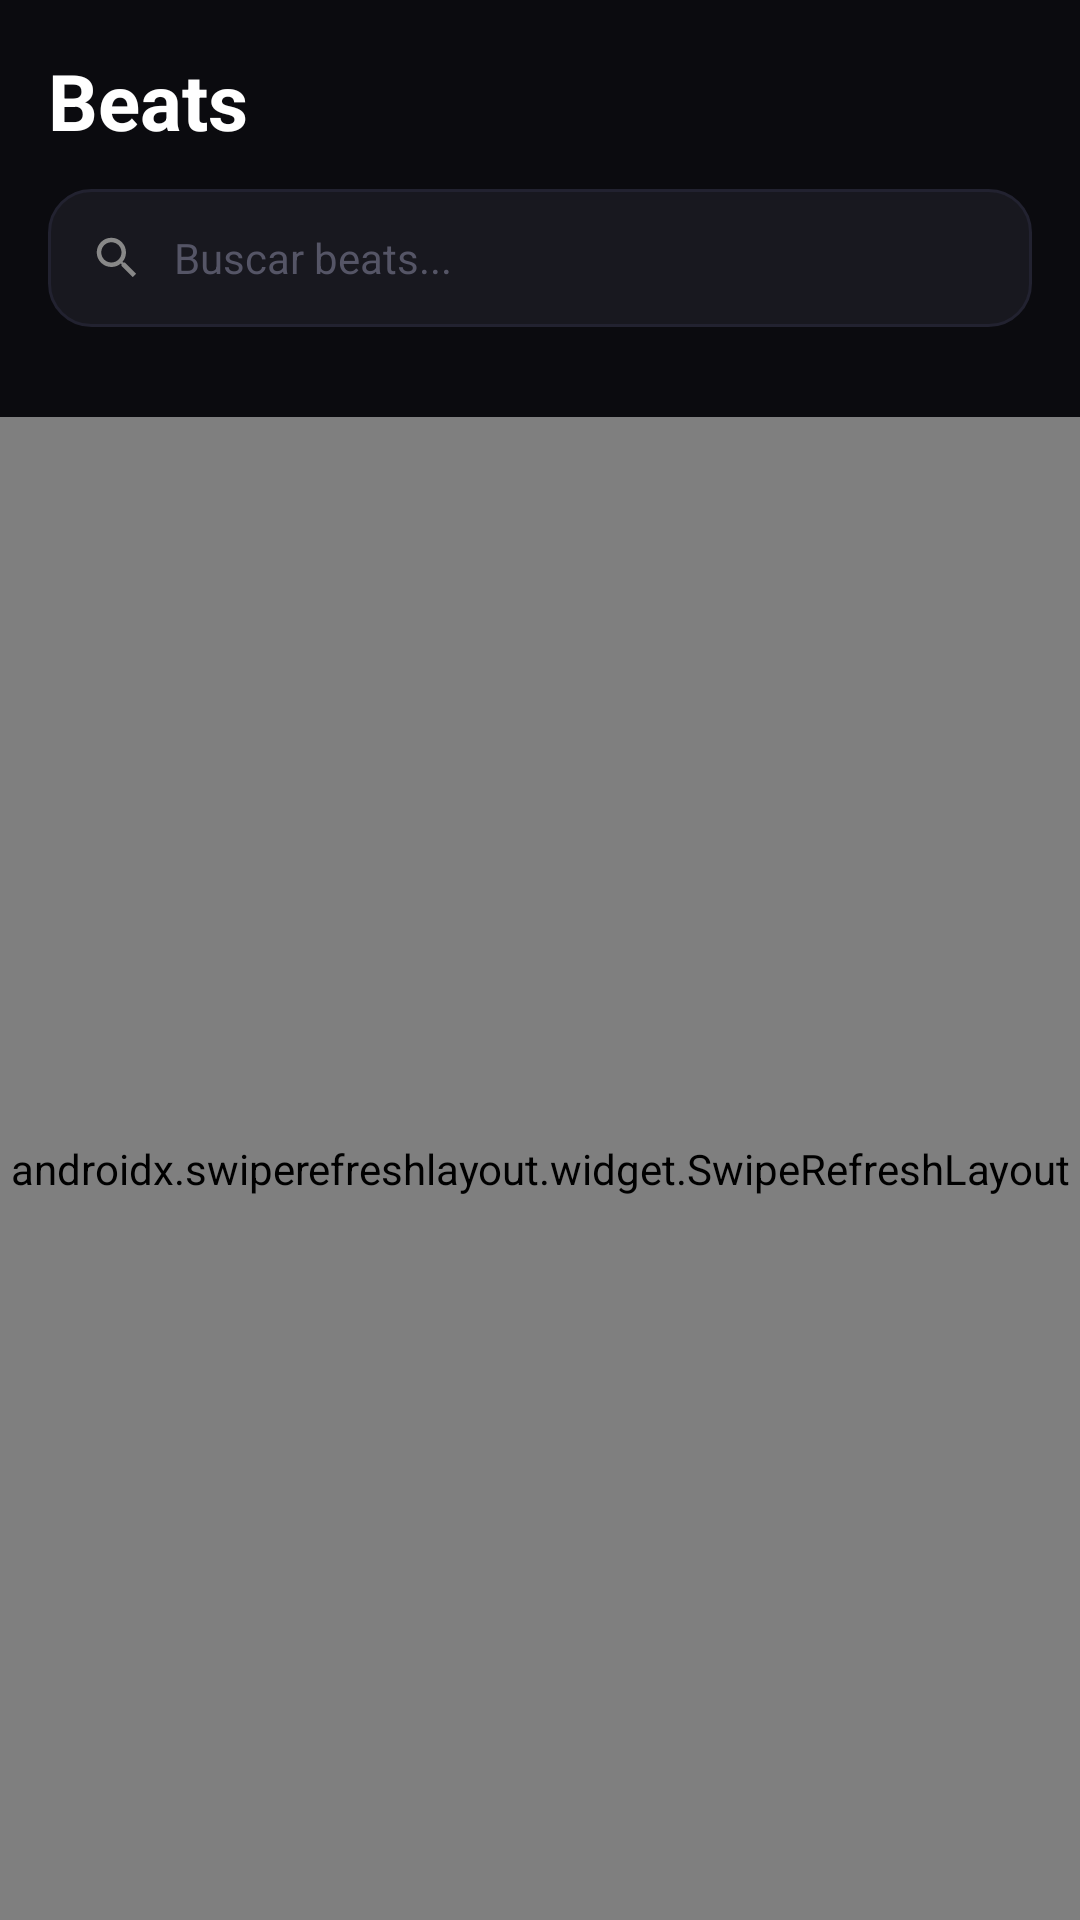

The Android layout XML behind this screen, and the referenced resources:
<!-- AndroidManifest.xml: application theme Theme.LETMCSound -->
<!-- res/layout/fragment_beats.xml -->
<?xml version="1.0" encoding="utf-8"?>
<LinearLayout xmlns:android="http://schemas.android.com/apk/res/android"
    android:layout_width="match_parent"
    android:layout_height="match_parent"
    android:orientation="vertical"
    android:background="@color/bg_main">

    
    <LinearLayout
        android:layout_width="match_parent"
        android:layout_height="wrap_content"
        android:orientation="vertical"
        android:padding="16dp"
        android:paddingBottom="0dp">

        <TextView
            android:layout_width="wrap_content"
            android:layout_height="wrap_content"
            android:text="Beats"
            android:textColor="@color/text_primary"
            android:textSize="26sp"
            android:textStyle="bold"
            android:layout_marginBottom="12dp"/>

        
        <LinearLayout
            android:layout_width="match_parent"
            android:layout_height="46dp"
            android:orientation="horizontal"
            android:background="@drawable/bg_input"
            android:gravity="center_vertical"
            android:paddingStart="14dp"
            android:paddingEnd="14dp"
            android:layout_marginBottom="14dp">

            <ImageView
                android:layout_width="18dp"
                android:layout_height="18dp"
                android:src="@drawable/ic_search"
                android:layout_marginEnd="10dp"/>

            <EditText
                android:id="@+id/et_search"
                android:layout_width="0dp"
                android:layout_height="wrap_content"
                android:layout_weight="1"
                android:background="@android:color/transparent"
                android:hint="Buscar beats..."
                android:textColorHint="@color/text_hint"
                android:textColor="@color/text_primary"
                android:textSize="14sp"
                android:inputType="text"
                android:singleLine="true"/>
        </LinearLayout>
    </LinearLayout>

    <androidx.swiperefreshlayout.widget.SwipeRefreshLayout
        android:id="@+id/swipe_refresh"
        android:layout_width="match_parent"
        android:layout_height="0dp"
        android:layout_weight="1">

        <androidx.recyclerview.widget.RecyclerView
            android:id="@+id/recycler_beats"
            android:layout_width="match_parent"
            android:layout_height="match_parent"
            android:paddingTop="10dp"
            android:paddingBottom="80dp"
            android:clipToPadding="false"/>
    </androidx.swiperefreshlayout.widget.SwipeRefreshLayout>
</LinearLayout>
<!-- resources referenced by this layout -->
<resources>
  <color name="bg_main">#0b0b0f</color>
  <color name="text_hint">#555566</color>
  <color name="text_primary">#ffffff</color>
  <!-- drawable bg_input (drawable) -->
  <?xml version="1.0" encoding="utf-8"?>
  <shape xmlns:android="http://schemas.android.com/apk/res/android" android:shape="rectangle">
      <solid android:color="#18181f"/>
      <stroke android:width="1dp" android:color="#222230"/>
      <corners android:radius="14dp"/>
  </shape>
  <!-- drawable ic_search (drawable) -->
  <vector xmlns:android="http://schemas.android.com/apk/res/android"
      android:width="24dp" android:height="24dp"
      android:viewportWidth="24" android:viewportHeight="24">
      <path android:fillColor="#888888"
          android:pathData="M15.5,14h-0.79l-0.28,-0.27C15.41,12.59 16,11.11 16,9.5 16,5.91 13.09,3 9.5,3S3,5.91 3,9.5 5.91,16 9.5,16c1.61,0 3.09,-0.59 4.23,-1.57l0.27,0.28v0.79l5,4.99L20.49,19l-4.99,-5zM9.5,14C7.01,14 5,11.99 5,9.5S7.01,5 9.5,5 14,7.01 14,9.5 11.99,14 9.5,14z"/>
  </vector>
  <style name="Theme.LETMCSound" parent="Theme.MaterialComponents.DayNight.NoActionBar">
          <item name="colorPrimary">@color/accent</item>
          <item name="colorPrimaryVariant">@color/accent_dark</item>
          <item name="colorOnPrimary">@color/white</item>
          <item name="colorSurface">@color/bg_card</item>
          <item name="colorOnSurface">@color/text_primary</item>
          <item name="android:colorBackground">@color/bg_main</item>
          <item name="colorOnBackground">@color/text_primary</item>
          <item name="android:windowBackground">@color/bg_main</item>
          <item name="android:statusBarColor">@color/bg_main</item>
          <item name="android:navigationBarColor">@color/bg_card</item>
          <item name="android:textColorPrimary">@color/text_primary</item>
          <item name="android:textColorSecondary">@color/text_secondary</item>
          <item name="android:textColorHint">@color/text_hint</item>
          
          <item name="boxStrokeColor">@color/accent</item>
          <item name="hintTextColor">@color/text_secondary</item>
          
          <item name="materialButtonStyle">@style/Widget.LETMC.Button</item>
      </style>
  <color name="accent">#b11db9</color>
  <color name="accent_dark">#9a18a3</color>
  <color name="white">#ffffff</color>
  <color name="bg_card">#111116</color>
  <color name="text_secondary">#888888</color>
  <style name="Widget.LETMC.Button" parent="Widget.MaterialComponents.Button">
          <item name="backgroundTint">@color/accent</item>
          <item name="android:textColor">@color/white</item>
          <item name="cornerRadius">14dp</item>
          <item name="android:textStyle">bold</item>
          <item name="android:letterSpacing">0.04</item>
      </style>
</resources>
